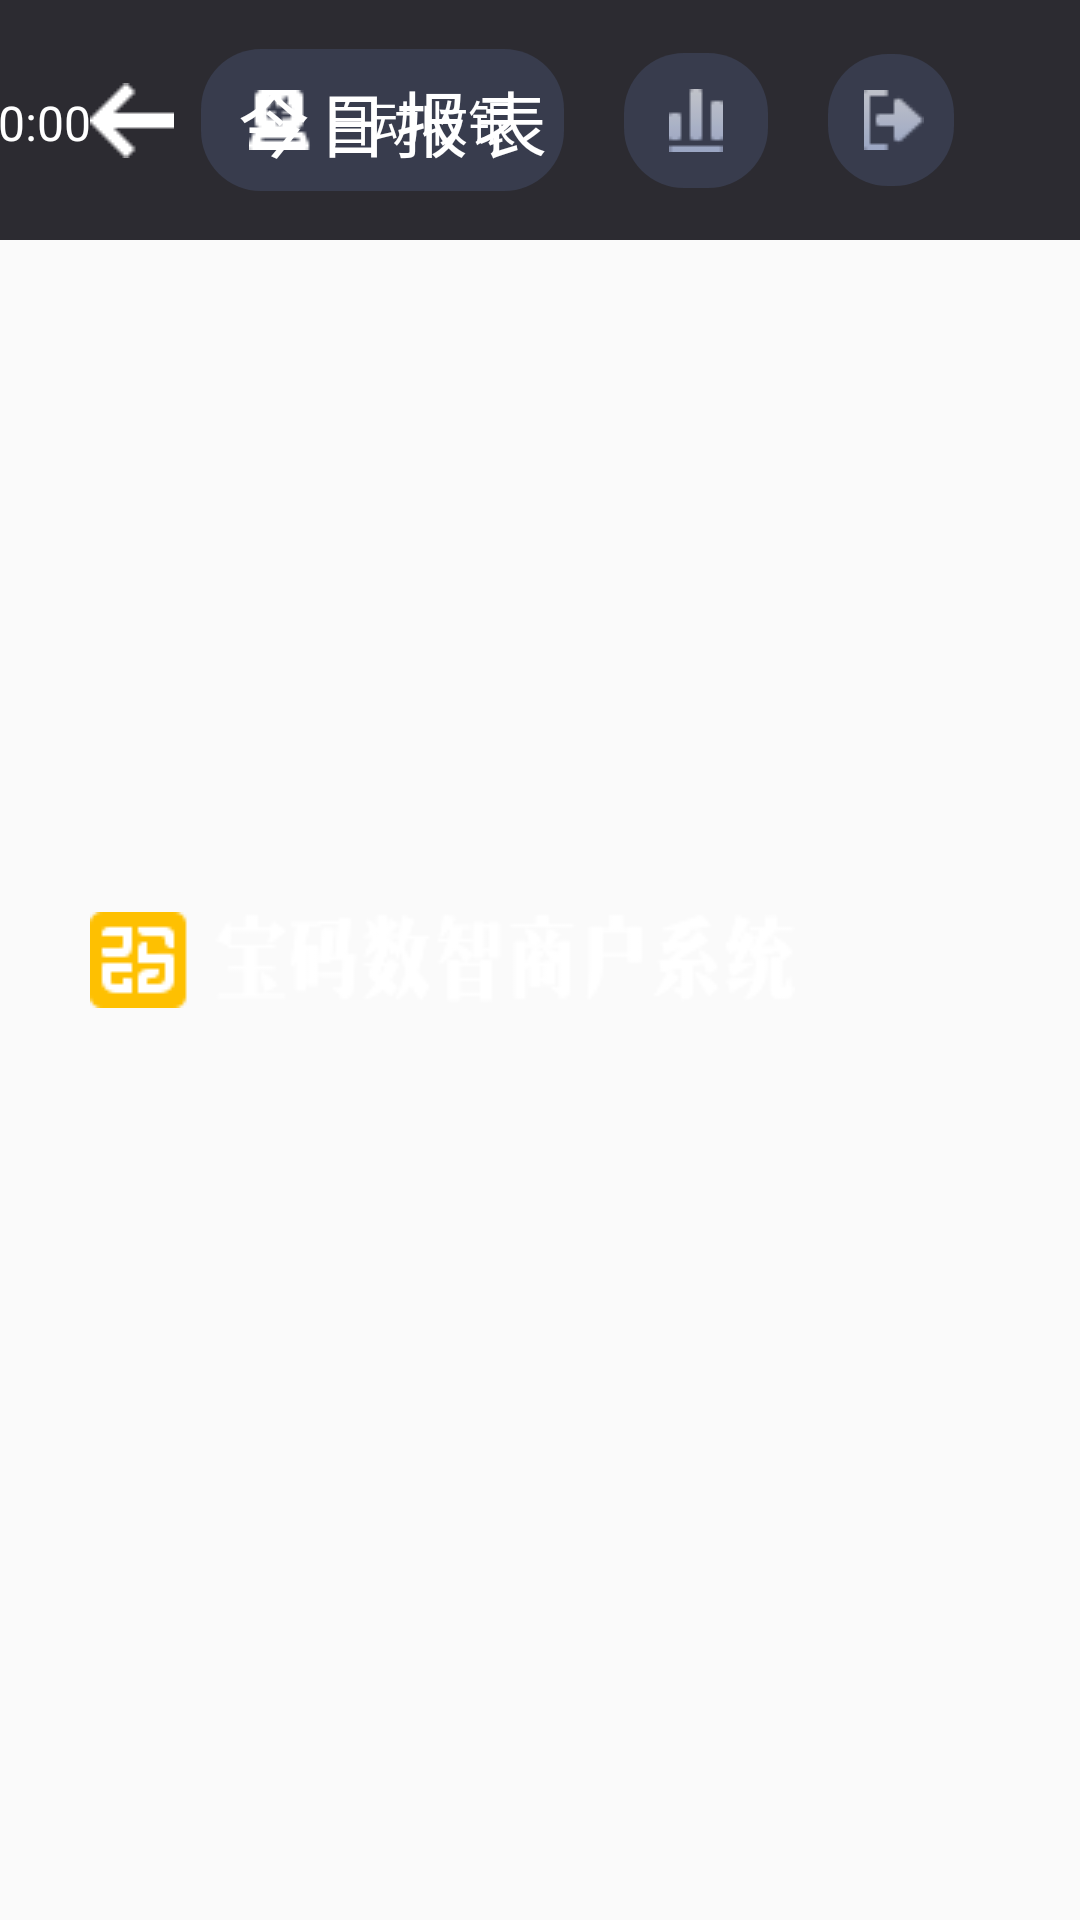

Reconstruct the res/layout file that produces this screen, plus the resources it refers to.
<!-- AndroidManifest.xml: application theme Theme.FoodCode -->
<!-- res/layout/fragment_status_bar.xml -->
<?xml version="1.0" encoding="utf-8"?>
<androidx.constraintlayout.widget.ConstraintLayout xmlns:android="http://schemas.android.com/apk/res/android"
    xmlns:app="http://schemas.android.com/apk/res-auto"
    xmlns:tools="http://schemas.android.com/tools"
    android:layout_width="match_parent"
    android:layout_height="80dp"
    tools:context=".StatusBarFragment">

    <View
        android:id="@+id/view2"
        android:layout_width="match_parent"
        android:layout_height="80dp"
        android:background="#2c2b31"
        app:layout_constraintBottom_toBottomOf="parent"
        app:layout_constraintEnd_toEndOf="parent"
        app:layout_constraintHorizontal_bias="0.0"
        app:layout_constraintStart_toStartOf="parent"
        app:layout_constraintTop_toTopOf="parent"
        app:layout_constraintVertical_bias="0.0" />

    <ImageView
        android:id="@+id/logoTitle"
        android:layout_width="wrap_content"
        android:layout_height="wrap_content"
        android:layout_marginStart="30dp"
        android:src="@drawable/baoma_logo_text"
        app:layout_constraintBottom_toBottomOf="parent"
        app:layout_constraintStart_toStartOf="parent"
        app:layout_constraintTop_toTopOf="parent" />













    <TextView
        android:id="@+id/textViewTenantName"
        android:layout_width="wrap_content"
        android:layout_height="wrap_content"
        android:layout_marginStart="360dp"
        android:text="窗口终端"
        android:textColor="#ffffff"
        android:textSize="20sp"
        app:layout_constraintBottom_toBottomOf="@+id/view2"
        app:layout_constraintStart_toStartOf="@+id/view2"
        app:layout_constraintTop_toTopOf="@+id/view2" />

    
    
    
    
    
    
    
    
    
    
    
    <TextClock
        android:id="@+id/textViewDatetime"
        android:layout_width="wrap_content"
        android:layout_height="wrap_content"
        android:layout_marginEnd="330dp"
        android:format12Hour="yyyy年MM月dd日 EEEE HH:mm:ss"
        android:format24Hour="yyyy年MM月dd日 EEEE HH:mm:ss"
        android:text="日期时间"
        android:textColor="#ffffff"
        android:textSize="16sp"
        android:timeZone="GMT+8:00"
        app:layout_constraintBottom_toBottomOf="@+id/view2"
        app:layout_constraintEnd_toEndOf="parent"
        app:layout_constraintTop_toTopOf="@+id/view2" />

    <TextView
        android:id="@+id/autoCashierBtn"
        android:layout_width="wrap_content"
        android:layout_height="wrap_content"
        android:layout_marginEnd="172dp"
        android:background="@drawable/border_button_nav"
        android:drawableLeft="@drawable/icon_cashier"
        android:drawablePadding="4dp"
        android:paddingLeft="16dp"
        android:paddingTop="12dp"
        android:paddingEnd="16dp"
        android:paddingBottom="12dp"
        android:text="自动收银"
        android:textColor="#ffffff"
        android:textSize="16sp"
        app:layout_constraintBottom_toBottomOf="@+id/view2"
        app:layout_constraintEnd_toEndOf="@+id/view2"
        app:layout_constraintTop_toTopOf="@+id/view2" />












    <ImageView
        android:id="@+id/viewChartBtn"
        android:layout_width="wrap_content"
        android:layout_height="wrap_content"
        android:layout_marginEnd="104dp"
        android:background="@drawable/border_button_nav"
        android:paddingLeft="15dp"
        android:paddingTop="12dp"
        android:paddingRight="15dp"
        android:paddingBottom="12dp"
        android:src="@drawable/icon_chart"
        app:layout_constraintBottom_toBottomOf="@+id/view2"
        app:layout_constraintEnd_toEndOf="@+id/view2"
        app:layout_constraintTop_toTopOf="@+id/view2" />













    <ImageView
        android:id="@+id/logoutBtn"
        android:layout_width="wrap_content"
        android:layout_height="wrap_content"
        android:layout_marginEnd="42dp"
        android:background="@drawable/border_button_nav"
        android:paddingLeft="12dp"
        android:paddingTop="12dp"
        android:paddingRight="10dp"
        android:paddingBottom="12dp"
        android:src="@drawable/icon_exit"
        app:layout_constraintBottom_toBottomOf="@+id/view2"
        app:layout_constraintEnd_toEndOf="@+id/view2"
        app:layout_constraintTop_toTopOf="@+id/view2" />

    <TextView
        android:id="@+id/navTodayReport"
        android:layout_width="wrap_content"
        android:layout_height="wrap_content"
        android:layout_marginStart="30dp"
        android:drawableLeft="@drawable/icon_arrow_left"
        android:drawablePadding="20dp"
        android:letterSpacing="0.1"
        android:text="@string/title_today_report"
        android:textColor="#ffffff"
        android:textSize="24sp"
        app:layout_constraintBottom_toBottomOf="@+id/view2"
        app:layout_constraintStart_toStartOf="@+id/view2"
        app:layout_constraintTop_toTopOf="@+id/view2" />


</androidx.constraintlayout.widget.ConstraintLayout>
<!-- resources referenced by this layout -->
<resources>
  <!-- drawable baoma_logo_text: png bitmap (drawable, 3765 bytes) -->
  <!-- drawable border_button_nav (drawable) -->
  <?xml version="1.0" encoding="utf-8"?>
  <shape xmlns:android="http://schemas.android.com/apk/res/android" android:shape="rectangle">
      <solid android:color="#306983c5" />
      <corners android:radius="20dp" />
  </shape>
  <!-- drawable icon_arrow_left: png bitmap (drawable, 232 bytes) -->
  <!-- drawable icon_cashier: png bitmap (drawable, 1215 bytes) -->
  <!-- drawable icon_chart: png bitmap (drawable, 1045 bytes) -->
  <!-- drawable icon_exit: png bitmap (drawable, 1174 bytes) -->
  <string name="title_today_report">今日报表</string>
  <style name="Theme.FoodCode" parent="Theme.AppCompat.Light.NoActionBar">
          
          <item name="colorPrimary">@color/purple_500</item>
          <item name="colorPrimaryVariant">@color/purple_700</item>
          <item name="colorOnPrimary">@color/white</item>
          
          <item name="colorSecondary">@color/teal_200</item>
          <item name="colorSecondaryVariant">@color/teal_700</item>
          <item name="colorOnSecondary">@color/black</item>
          
          <item name="android:statusBarColor" tools:targetApi="l">?attr/colorPrimaryVariant</item>
          
      </style>
  <color name="purple_500">#FF6200EE</color>
  <color name="purple_700">#FF3700B3</color>
  <color name="white">#FFFFFFFF</color>
  <color name="teal_200">#FF03DAC5</color>
  <color name="teal_700">#FF018786</color>
  <color name="black">#FF000000</color>
</resources>
